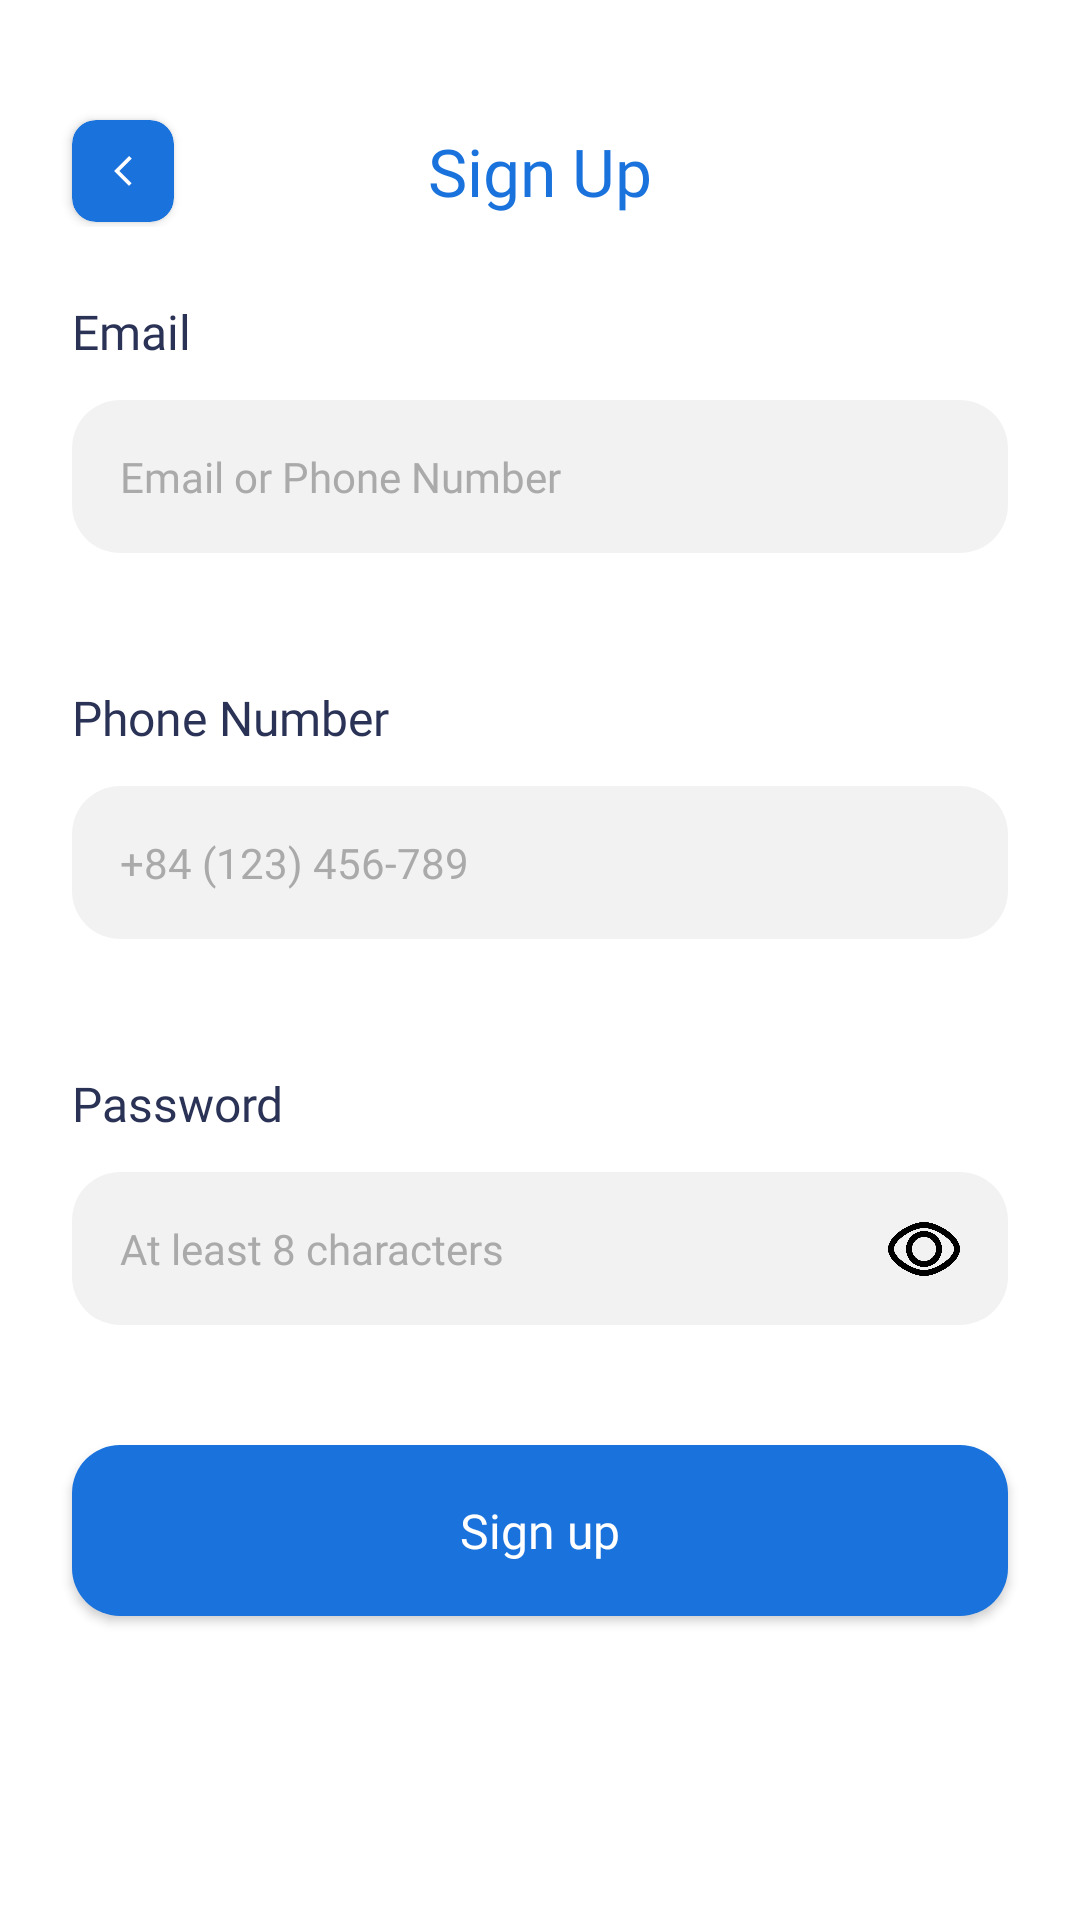

The Android layout XML behind this screen, and the referenced resources:
<!-- AndroidManifest.xml: application theme Theme.PoSApp -->
<!-- res/layout/activity_sign_up.xml -->
<?xml version="1.0" encoding="utf-8"?>
<androidx.constraintlayout.widget.ConstraintLayout xmlns:android="http://schemas.android.com/apk/res/android"
    xmlns:app="http://schemas.android.com/apk/res-auto"
    xmlns:tools="http://schemas.android.com/tools"
    android:id="@+id/main"
    android:layout_width="match_parent"
    android:layout_height="match_parent"
    android:background="@color/white"
    tools:context=".activities.SignUpActivity">

    <androidx.constraintlayout.widget.ConstraintLayout
        android:id="@+id/sign_upHeader"
        android:layout_width="match_parent"
        android:layout_height="wrap_content"
        app:layout_constraintEnd_toEndOf="parent"
        app:layout_constraintStart_toStartOf="parent"
        app:layout_constraintTop_toTopOf="parent">

        <androidx.cardview.widget.CardView
            android:id="@+id/signUp_backBtn"
            android:layout_width="34dp"
            android:layout_height="34dp"
            android:layout_marginStart="24dp"
            android:layout_marginTop="40dp"
            app:cardBackgroundColor="@color/main_color"
            app:cardCornerRadius="8dp"
            app:layout_constraintBottom_toBottomOf="parent"
            app:layout_constraintStart_toStartOf="parent"
            app:layout_constraintTop_toTopOf="parent"
            app:layout_constraintVertical_bias="0.0">

            <ImageView
                android:id="@+id/imageView"
                android:layout_width="wrap_content"
                android:layout_height="wrap_content"
                android:layout_gravity="center"
                app:srcCompat="@drawable/baseline_arrow_back_ios_new_24" />
        </androidx.cardview.widget.CardView>

        <TextView
            android:id="@+id/textView5"
            android:layout_width="wrap_content"
            android:layout_height="wrap_content"
            android:layout_marginTop="4dp"
            android:layout_marginBottom="4dp"
            android:fontFamily="@font/rubik_medium"
            android:text="Sign Up"
            android:textColor="@color/main_color"
            android:textSize="22dp"
            app:layout_constraintBottom_toBottomOf="@+id/signUp_backBtn"
            app:layout_constraintEnd_toEndOf="parent"
            app:layout_constraintStart_toStartOf="parent"
            app:layout_constraintTop_toTopOf="@+id/signUp_backBtn" />
    </androidx.constraintlayout.widget.ConstraintLayout>

    <androidx.constraintlayout.widget.ConstraintLayout
        android:id="@+id/sign_upBody"
        android:layout_width="match_parent"
        android:layout_height="0dp"
        app:layout_constraintBottom_toBottomOf="parent"
        app:layout_constraintEnd_toEndOf="parent"
        app:layout_constraintStart_toStartOf="parent"
        app:layout_constraintTop_toBottomOf="@+id/sign_upHeader">

        <androidx.constraintlayout.widget.ConstraintLayout
            android:id="@+id/email_signupField"
            android:layout_width="match_parent"
            android:layout_height="wrap_content"
            app:layout_constraintEnd_toEndOf="parent"
            app:layout_constraintStart_toStartOf="parent"
            app:layout_constraintTop_toTopOf="parent">

            <TextView
                android:id="@+id/textView6"
                android:layout_width="wrap_content"
                android:layout_height="wrap_content"
                android:layout_marginStart="24dp"
                android:layout_marginTop="24dp"
                android:text="Email"
                android:fontFamily="@font/rubik_regular"
                android:textColor="@color/text_color"
                android:textSize="16sp"
                app:layout_constraintStart_toStartOf="parent"
                app:layout_constraintTop_toTopOf="parent" />

            <EditText
                android:id="@+id/email_signup_input"
                android:layout_width="0dp"
                android:layout_height="wrap_content"
                android:layout_marginStart="24dp"
                android:layout_marginTop="12dp"
                android:layout_marginEnd="24dp"
                android:ems="10"
                android:inputType="text"
                android:hint="Email or Phone Number"
                android:textColorHint="@android:color/darker_gray"
                android:fontFamily="@font/rubik_regular"
                android:textSize="14sp"
                android:textColor="@color/text_color"
                android:padding="16dp"
                android:background="@drawable/input_field_bg"
                app:layout_constraintEnd_toEndOf="parent"
                app:layout_constraintStart_toStartOf="parent"
                app:layout_constraintTop_toBottomOf="@+id/textView6" />
        </androidx.constraintlayout.widget.ConstraintLayout>

        <androidx.constraintlayout.widget.ConstraintLayout
            android:id="@+id/phone_signupField"
            android:layout_width="match_parent"
            android:layout_height="wrap_content"
            android:layout_marginTop="20dp"
            app:layout_constraintBottom_toBottomOf="parent"
            app:layout_constraintEnd_toEndOf="parent"
            app:layout_constraintStart_toStartOf="parent"
            app:layout_constraintTop_toBottomOf="@+id/email_signupField"
            app:layout_constraintVertical_bias="0.0">

            <TextView
                android:id="@+id/textView7"
                android:layout_width="wrap_content"
                android:layout_height="wrap_content"
                android:layout_marginStart="24dp"
                android:layout_marginTop="24dp"
                android:text="Phone Number"
                android:fontFamily="@font/rubik_regular"
                android:textColor="@color/text_color"
                android:textSize="16sp"
                app:layout_constraintStart_toStartOf="parent"
                app:layout_constraintTop_toTopOf="parent" />

            <EditText
                android:id="@+id/phone_signup_input"
                android:layout_width="0dp"
                android:layout_height="wrap_content"
                android:layout_marginStart="24dp"
                android:layout_marginTop="12dp"
                android:layout_marginEnd="24dp"
                android:ems="10"
                android:inputType="phone"
                android:hint="+84 (123) 456-789"
                android:textColorHint="@android:color/darker_gray"
                android:fontFamily="@font/rubik_regular"
                android:textSize="14sp"
                android:textColor="@color/text_color"
                android:padding="16dp"
                android:background="@drawable/input_field_bg"
                app:layout_constraintEnd_toEndOf="parent"
                app:layout_constraintStart_toStartOf="parent"
                app:layout_constraintTop_toBottomOf="@+id/textView7" />
        </androidx.constraintlayout.widget.ConstraintLayout>

        <androidx.constraintlayout.widget.ConstraintLayout
            android:id="@+id/pass_signupField"
            android:layout_width="match_parent"
            android:layout_height="wrap_content"
            android:layout_marginTop="20dp"
            app:layout_constraintEnd_toEndOf="parent"
            app:layout_constraintStart_toStartOf="parent"
            app:layout_constraintTop_toBottomOf="@+id/phone_signupField">

            <TextView
                android:id="@+id/textView8"
                android:layout_width="wrap_content"
                android:layout_height="wrap_content"
                android:layout_marginStart="24dp"
                android:layout_marginTop="24dp"
                android:text="Password"
                android:fontFamily="@font/rubik_regular"
                android:textColor="@color/text_color"
                android:textSize="16sp"
                app:layout_constraintStart_toStartOf="parent"
                app:layout_constraintTop_toTopOf="parent" />

            <EditText
                android:id="@+id/pass_signup_input"
                android:layout_width="0dp"
                android:layout_height="wrap_content"
                android:layout_marginStart="24dp"
                android:layout_marginTop="12dp"
                android:layout_marginEnd="24dp"
                android:background="@drawable/input_field_bg"
                android:ems="10"
                android:fontFamily="@font/rubik_regular"
                android:hint="At least 8 characters"
                android:inputType="textPassword"
                android:padding="16dp"
                android:textColor="@color/text_color"
                android:textColorHint="@android:color/darker_gray"
                android:textSize="14sp"
                app:layout_constraintBottom_toBottomOf="parent"
                app:layout_constraintEnd_toEndOf="parent"
                app:layout_constraintStart_toStartOf="parent"
                app:layout_constraintTop_toBottomOf="@+id/textView8"
                app:layout_constraintVertical_bias="0.0" />

            <ImageView
                android:id="@+id/signup_showPass_btn"
                android:layout_width="24dp"
                android:layout_height="24dp"
                android:layout_marginEnd="16dp"
                app:layout_constraintBottom_toBottomOf="@+id/pass_signup_input"
                app:layout_constraintEnd_toEndOf="@+id/pass_signup_input"
                app:layout_constraintTop_toTopOf="@+id/pass_signup_input"
                app:srcCompat="@drawable/visibility_on" />
        </androidx.constraintlayout.widget.ConstraintLayout>

        <androidx.appcompat.widget.AppCompatButton
            android:id="@+id/sign_up_btn"
            android:layout_width="0dp"
            android:layout_height="57dp"
            android:layout_marginStart="24dp"
            android:layout_marginTop="40dp"
            android:layout_marginEnd="24dp"
            android:text="Sign up"
            android:textColor="@color/white"
            android:fontFamily="@font/rubik_medium"
            android:textSize="16sp"
            android:textAllCaps="false"
            android:background="@drawable/button_fill_bg"
            app:layout_constraintBottom_toBottomOf="parent"
            app:layout_constraintEnd_toEndOf="parent"
            app:layout_constraintStart_toStartOf="parent"
            app:layout_constraintTop_toBottomOf="@+id/pass_signupField"
            app:layout_constraintVertical_bias="0.0" />
    </androidx.constraintlayout.widget.ConstraintLayout>
</androidx.constraintlayout.widget.ConstraintLayout>
<!-- resources referenced by this layout -->
<resources>
  <color name="main_color">#1A72DD</color>
  <color name="text_color">#2A3256</color>
  <color name="white">#FFFFFFFF</color>
  <!-- drawable baseline_arrow_back_ios_new_24 (drawable) -->
  <vector xmlns:android="http://schemas.android.com/apk/res/android" android:height="12dp" android:tint="#FFFFFF" android:viewportHeight="24" android:viewportWidth="24" android:width="12dp">
        
      <path android:fillColor="@android:color/white" android:pathData="M17.77,3.77l-1.77,-1.77l-10,10l10,10l1.77,-1.77l-8.23,-8.23z"/>
      
  </vector>
  <!-- drawable button_fill_bg (drawable) -->
  <?xml version="1.0" encoding="utf-8"?>
  <shape xmlns:android="http://schemas.android.com/apk/res/android"
      android:shape="rectangle">
      <solid android:color="@color/main_color"/>
      <corners android:radius="16dp"/>
  </shape>
  <!-- drawable input_field_bg (drawable) -->
  <?xml version="1.0" encoding="utf-8"?>
  <shape xmlns:android="http://schemas.android.com/apk/res/android"
      android:shape="rectangle">
      <solid android:color="@color/black_opacity5"/>
      <corners android:radius="16dp"/>
  </shape>
  <!-- drawable visibility_on: png bitmap (drawable, 16741 bytes) -->
  <style name="Theme.PoSApp" parent="Base.Theme.PoSApp" />
  <color name="black_opacity5">#0D000000</color>
  <style name="Base.Theme.PoSApp" parent="Theme.Material3.DayNight.NoActionBar">
          
          
      </style>
</resources>
